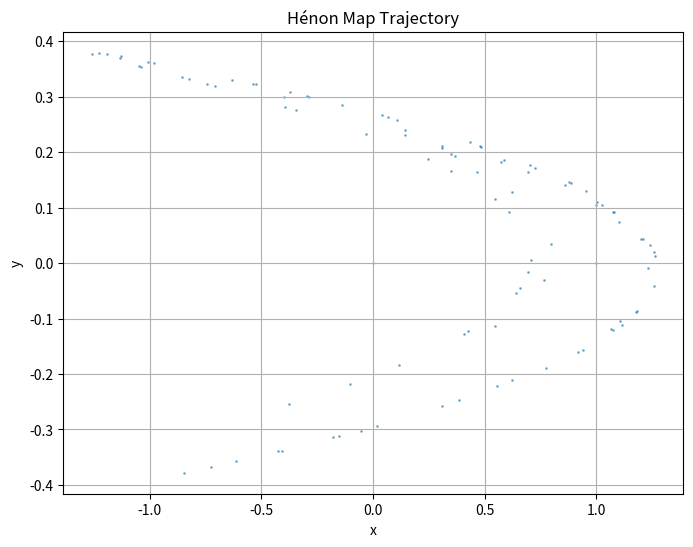
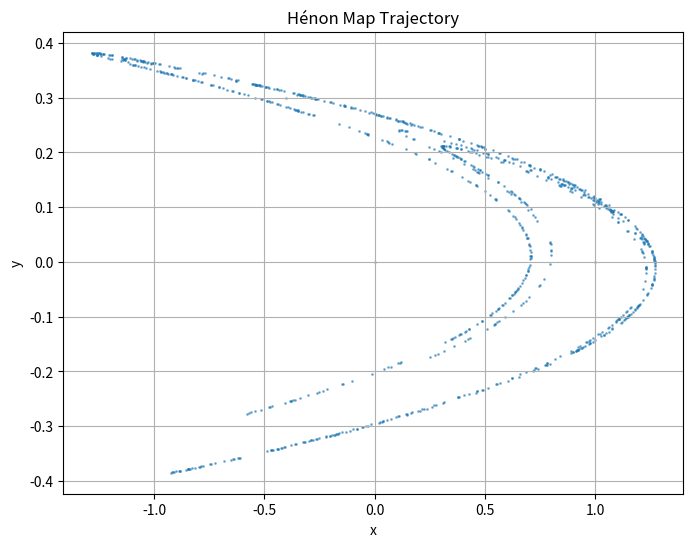
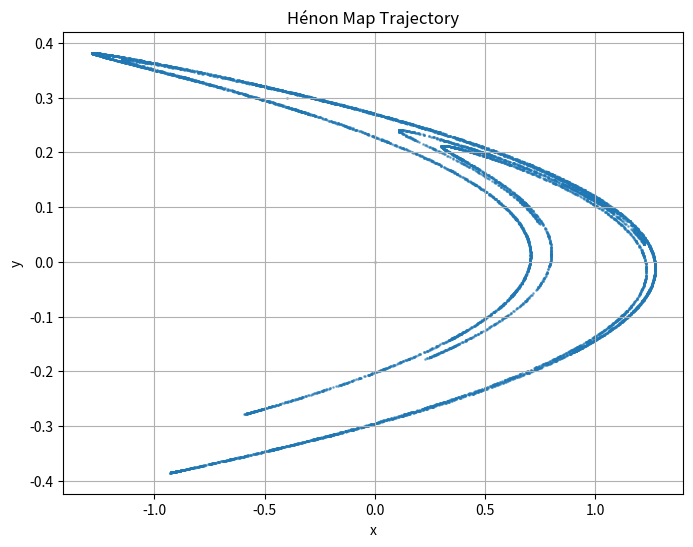
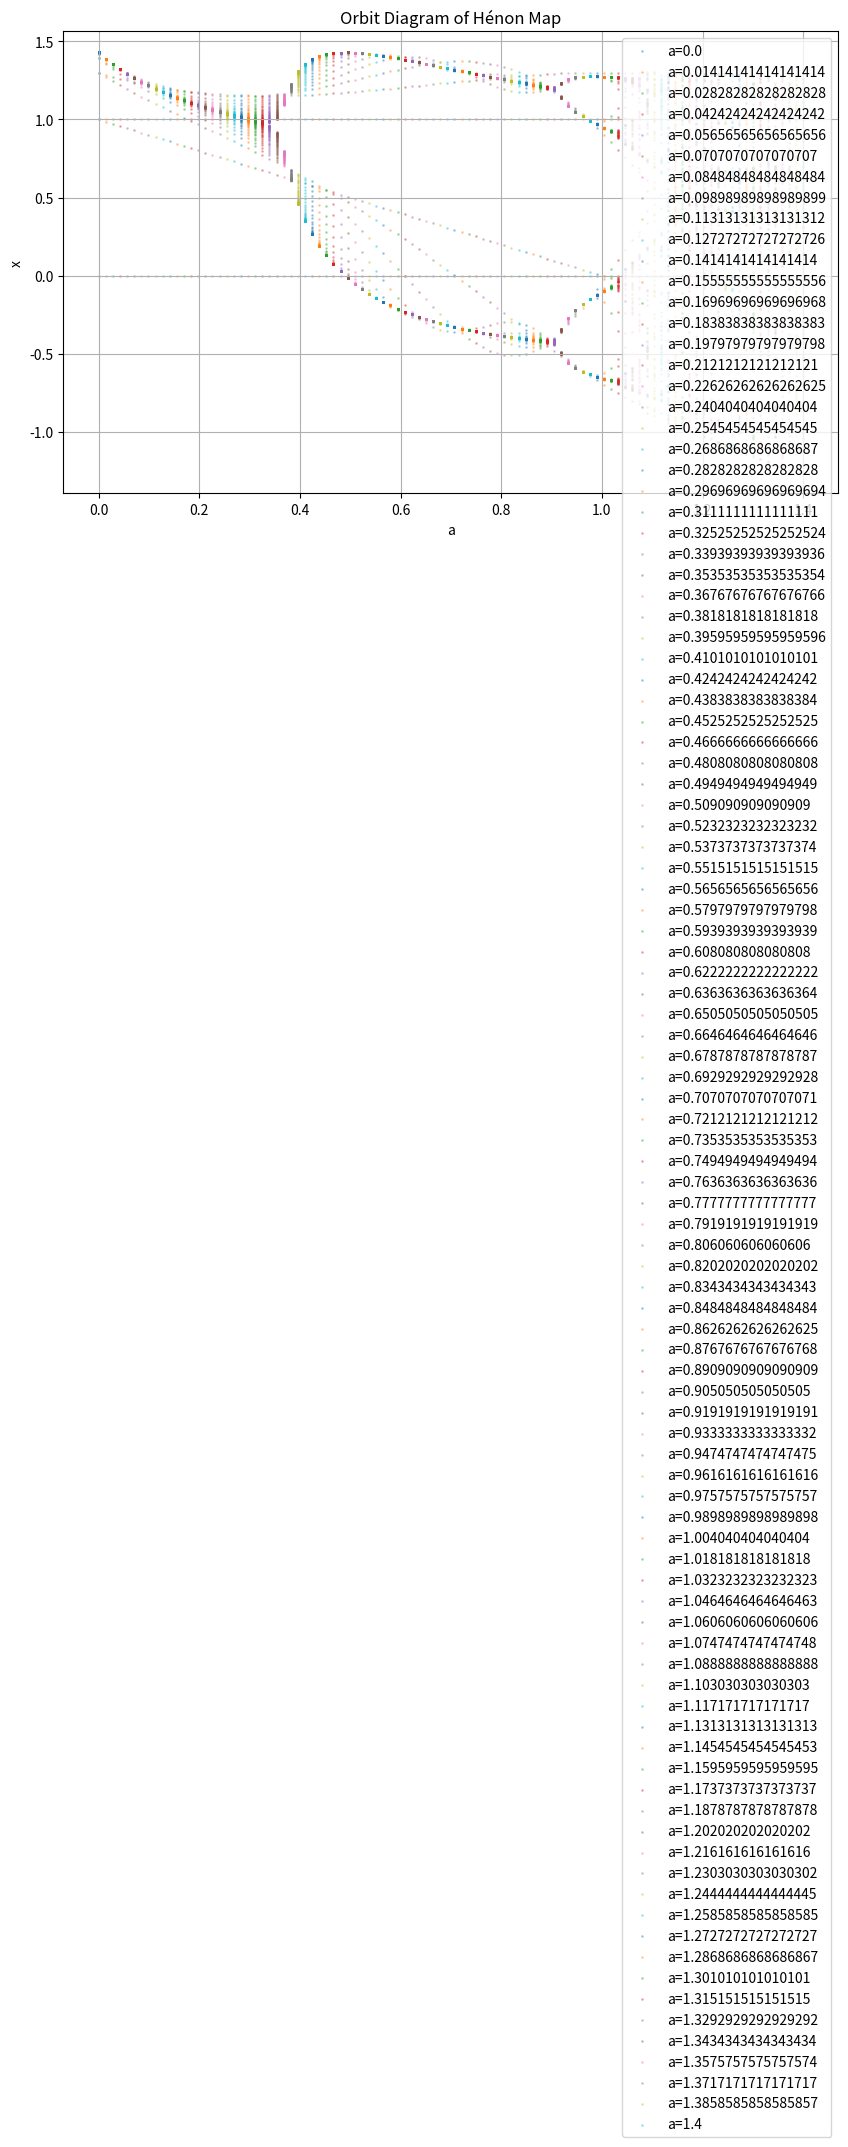
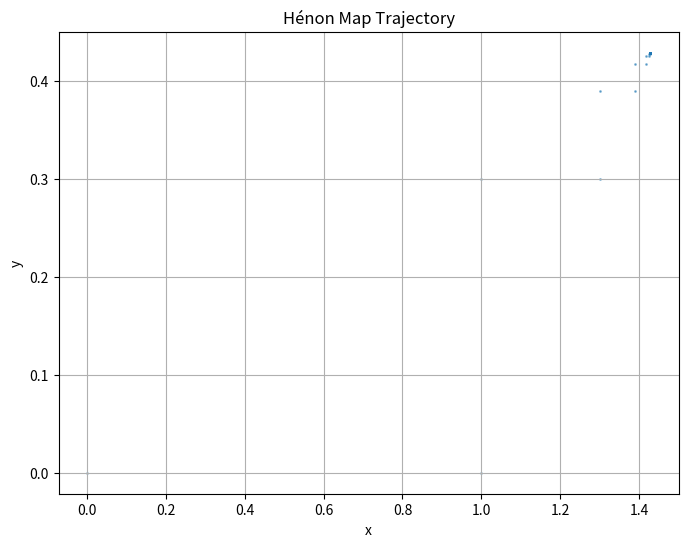

Write Python code to recreate these figures, in order.
import numpy as np
import matplotlib.pyplot as plt

def henon_map(a, b, u0, N):
    """
    计算Hénon map的轨迹。

    参数:
    a (float): 函数系数a。
    b (float): 函数系数b。
    u0 (tuple): 初始值 (x0, y0)。
    N (int): 轨迹长度。

    返回:
    list: Hénon map的轨迹 [(x0, y0), (x1, y1), ..., (xN, yN)]。
    """
    trajectory = [u0]  # 初始化轨迹列表，以初始值开始
    x, y = u0  # 解包初始值

    # 迭代N-1次以生成整个轨迹
    for _ in range(N - 1):
        # 使用Hénon map的递推关系计算下一个点,使用numpy的浮点数类型来提高数值计算的稳定性
        x_next = 1 - a * np.float64(x)**2 + y
        y_next = b * x
        trajectory.append((x_next, y_next))  # 将新点添加到轨迹中
        x, y = x_next, y_next  # 更新x和y为新点的坐标

        # 如果数值过大，则停止计算
        if np.abs(x) > 1e10 or np.abs(y) > 1e10:
            break

    return trajectory


# 调用函数并打印结果
def plot_trajectory(trajectory):
    """
    绘制Hénon map的轨迹图。

    参数:
    trajectory (list): Hénon map的轨迹列表。
    """
    x_coords, y_coords = zip(*trajectory)
    plt.figure(figsize=(8, 6))
    plt.scatter(x_coords, y_coords, s=1, alpha=0.5)
    plt.title('Hénon Map Trajectory')
    plt.xlabel('x')
    plt.ylabel('y')
    plt.grid(True)
    plt.show()

# 经典Hénon map参数
a_classic = 1.4
b_classic = 0.3
u0_classic = (0, 0)

# 探索不同的N值
N_values = [100, 1000, 10000]

for N in N_values:
    # 计算轨迹
    trajectory = henon_map(a_classic, b_classic, u0_classic, N)
    
    # 打印轨迹
    print(f"轨迹长度N={N}的Hénon map轨迹: {trajectory}")
    
    # 绘制轨迹图
    plot_trajectory(trajectory)
    
# 利⽤编写的函数计算Hénon map的orbit digram
def plot_orbit_diagram(a_values, b, u0, N):
    """
    计算并绘制Hénon map的orbit diagram。

    参数:
    a_values (list): a值的列表。
    b (float): 函数系数b。
    u0 (tuple): 初始值 (x0, y0)。
    N (int): 轨迹长度。
    """
    plt.figure(figsize=(10, 6))
    for a in a_values:
        trajectory = henon_map(a, b, u0, N)
        x_coords, _ = zip(*trajectory)
        plt.scatter([a] * len(x_coords), x_coords, s=1, alpha=0.3, label=f'a={a}')
    plt.title('Orbit Diagram of Hénon Map')
    plt.xlabel('a')
    plt.ylabel('x')
    plt.legend()
    plt.grid(True)
    plt.show()

# 固定b值和初始值
b_fixed = 0.3
u0_fixed = (0, 0)

# 改变a值
a_values = np.linspace(0, 1.4, 100)  # 从0到1.4，100个a值
N = 100  # 轨迹长度

# 绘制orbit diagram
plot_orbit_diagram(a_values, b_fixed, u0_fixed, N)

# 找到可以收敛到周期性轨道的a值
def find_periodic_a(a_values, b, u0, N):
    """
    找到Hénon map可以收敛到周期性轨道的a值。

    参数:
    a_values (list): a值的列表。
    b (float): 函数系数b。
    u0 (tuple): 初始值 (x0, y0)。
    N (int): 轨迹长度。

    返回:
    float: 可以收敛到周期性轨道的a值。
    """
    for a in a_values:
        trajectory = henon_map(a, b, u0, N)
        points_set = set(trajectory)
        if len(points_set) < N:  # 如果不同的点的数量少于N，可能是周期性的
            return a
    return None

periodic_a = find_periodic_a(a_values, b_fixed, u0_fixed, N)
if periodic_a is not None:
    print(f"找到可以收敛到周期性轨道的a值: {periodic_a}")
    # 计算该a值对应的Hénon map的轨迹
    trajectory = henon_map(periodic_a, b_fixed, u0_fixed, N)
    # 以列表形式输出轨迹
    print("对应的Hénon map轨迹为:")
    print(trajectory)
    # 绘制轨迹图
    plot_trajectory(trajectory)
else:
    print("未找到可以收敛到周期性轨道的a值。")
